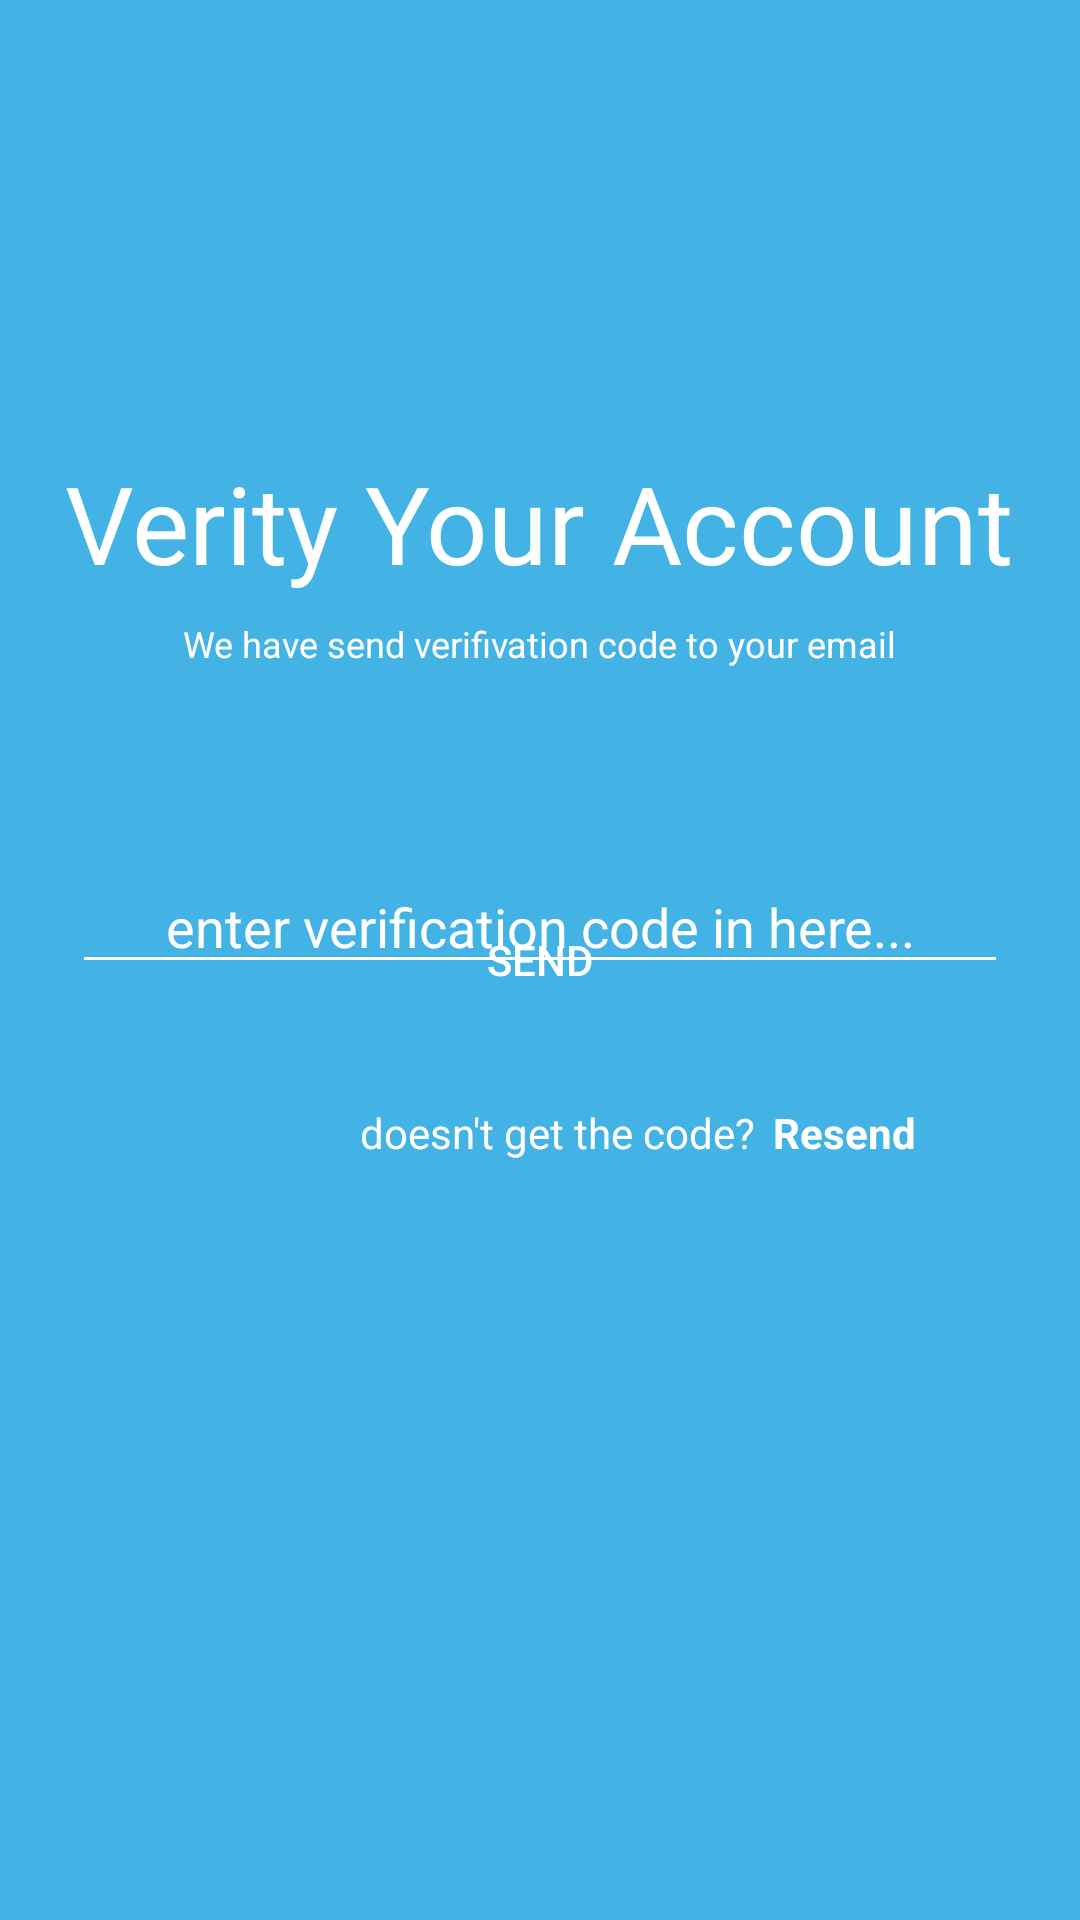

Layout XML and referenced resources for this Android screen:
<!-- AndroidManifest.xml: application theme Theme.Latihan2_bloodshare -->
<!-- res/layout/activity_verify.xml -->
<?xml version="1.0" encoding="utf-8"?>
<RelativeLayout xmlns:android="http://schemas.android.com/apk/res/android"
    xmlns:app="http://schemas.android.com/apk/res-auto"
    xmlns:tools="http://schemas.android.com/tools"
    android:layout_width="match_parent"
    android:layout_height="match_parent"
    android:background="@color/light_blue"
    tools:context=".Verify">

    <TextView
        android:id="@+id/verify"
        android:layout_width="wrap_content"
        android:layout_height="wrap_content"
        android:text="Verity Your Account"
        android:textColor="@color/white"
        android:textSize="@dimen/dimen36"
        android:layout_centerHorizontal="true"
        android:layout_marginTop="@dimen/dimen150"
        />

    <TextView
        android:id="@+id/txtverify"
        android:layout_width="wrap_content"
        android:layout_height="wrap_content"
        android:text="We have send verifivation code to your email"
        android:textColor="@color/white"
        android:textSize="@dimen/dimen12"
        android:gravity="center"
        android:layout_below="@id/verify"
        android:layout_marginTop="@dimen/dimen8"
        android:layout_centerHorizontal="true"
        />

    <EditText
        android:id="@+id/code"
        android:layout_width="match_parent"
        android:layout_height="wrap_content"
        android:layout_below="@+id/txtverify"
        android:layout_marginTop="@dimen/dimen64"
        android:layout_marginLeft="@dimen/dimen24"
        android:layout_marginRight="@dimen/dimen24"
        android:gravity="center"
        android:text="enter verification code in here..."
        android:textColor="@color/white"
        android:backgroundTint="@color/white"
        />

    <Button
        android:id="@+id/btnsend"
        android:layout_width="match_parent"
        android:layout_height="wrap_content"
        android:layout_centerVertical="true"
        android:layout_marginTop="@dimen/dimen36"
        android:layout_marginLeft="@dimen/dimen24"
        android:layout_marginRight="@dimen/dimen24"
        android:text="@string/send"
        android:textColor="@color/white"
        android:background="@drawable/custom_btnlogin"
        android:onClick="PindahToHome"
        />

    <TextView
        android:id="@+id/txtres"
        android:layout_width="wrap_content"
        android:layout_height="wrap_content"
        android:layout_below="@id/btnsend"
        android:layout_marginLeft="120dp"
        android:layout_marginTop="24dp"
        android:text="doesn't get the code?"
        android:textColor="@color/white"
        />

    <TextView
        android:id="@+id/txtresend"
        android:layout_width="wrap_content"
        android:layout_height="wrap_content"
        android:layout_toRightOf="@id/txtres"
        android:layout_toEndOf="@id/txtres"
        android:layout_below="@id/btnsend"
        android:layout_marginLeft="@dimen/dimen6"
        android:layout_marginTop="24dp"
        android:text="@string/resend"
        android:textStyle="bold"
        android:textColor="@color/white"
        />

</RelativeLayout>
<!-- resources referenced by this layout -->
<resources>
  <color name="light_blue">#43b3e6</color>
  <color name="white">#FFFFFFFF</color>
  <dimen name="dimen12">12dp</dimen>
  <dimen name="dimen150">150dp</dimen>
  <dimen name="dimen24">24dp</dimen>
  <dimen name="dimen36">36dp</dimen>
  <dimen name="dimen6">6dp</dimen>
  <dimen name="dimen64">64dp</dimen>
  <dimen name="dimen8">8dp</dimen>
  <string name="resend">Resend</string>
  <string name="send">SEND</string>
  <style name="Theme.Latihan2_bloodshare" parent="Theme.AppCompat.Light.NoActionBar">
          
          <item name="colorPrimary">@color/purple_500</item>
          <item name="colorPrimaryVariant">@color/purple_700</item>
          <item name="colorOnPrimary">@color/white</item>
          
          <item name="colorSecondary">@color/teal_200</item>
          <item name="colorSecondaryVariant">@color/teal_700</item>
          <item name="colorOnSecondary">@color/black</item>
          
          <item name="android:statusBarColor" tools:targetApi="l">?attr/colorPrimaryVariant</item>
          
      </style>
  <color name="purple_500">#FF6200EE</color>
  <color name="purple_700">#FF3700B3</color>
  <color name="teal_200">#FF03DAC5</color>
  <color name="teal_700">#FF018786</color>
  <color name="black">#FF000000</color>
</resources>
